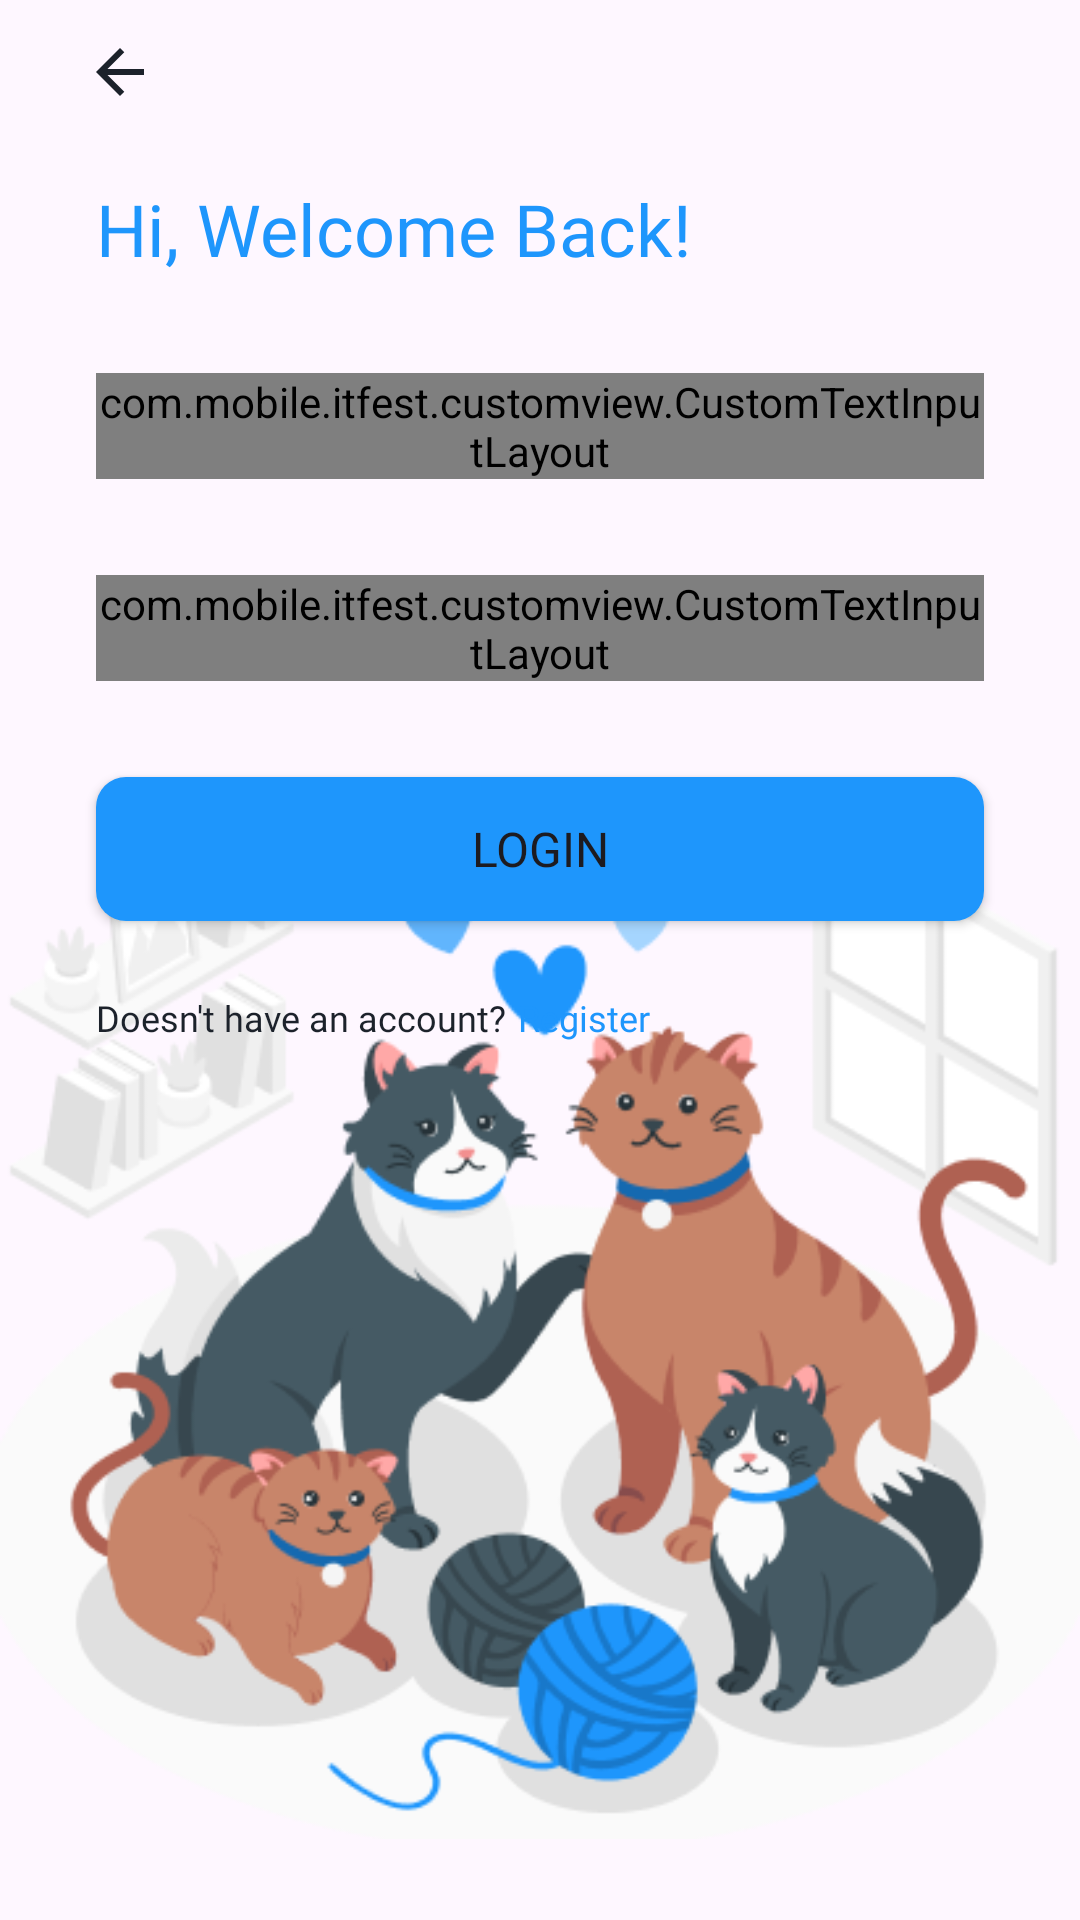

Layout XML and referenced resources for this Android screen:
<!-- AndroidManifest.xml: application theme Theme.ITFest -->
<!-- res/layout/activity_login.xml -->
<?xml version="1.0" encoding="utf-8"?>
<androidx.constraintlayout.widget.ConstraintLayout xmlns:android="http://schemas.android.com/apk/res/android"
    xmlns:app="http://schemas.android.com/apk/res-auto"
    xmlns:tools="http://schemas.android.com/tools"
    android:id="@+id/main"
    android:layout_width="match_parent"
    android:layout_height="match_parent"
    android:gravity="center"
    tools:context=".ui.login.LoginActivity">

    <ImageView
        android:layout_width="match_parent"
        android:layout_height="wrap_content"
        android:src="@drawable/img_auth"
        app:layout_constraintBottom_toBottomOf="parent" />

    <ImageView
        android:id="@+id/btn_back"
        android:layout_width="wrap_content"
        android:layout_height="wrap_content"
        android:layout_marginStart="16dp"
        android:src="@drawable/ic_back"
        app:layout_constraintStart_toStartOf="parent"
        app:layout_constraintTop_toTopOf="parent" />

    <TextView
        android:id="@+id/tv_title"
        android:layout_width="wrap_content"
        android:layout_height="wrap_content"
        android:layout_marginHorizontal="32dp"
        android:layout_marginTop="12dp"
        android:fontFamily="@font/kumbh_sans_bold"
        android:text="@string/welcome_back"
        android:textColor="?attr/colorPrimary"
        android:textSize="24sp"
        app:layout_constraintStart_toStartOf="parent"
        app:layout_constraintTop_toBottomOf="@+id/btn_back" />

    <com.mobile.itfest.customview.CustomTextInputLayout
        android:id="@+id/til_email"
        android:layout_width="match_parent"
        android:layout_height="wrap_content"
        android:layout_marginHorizontal="32dp"
        android:layout_marginTop="32dp"
        android:hint="@string/email"
        app:layout_constraintTop_toBottomOf="@+id/tv_title">

        <com.google.android.material.textfield.TextInputEditText
            android:id="@+id/ed_email"
            android:layout_width="match_parent"
            android:layout_height="wrap_content"
            android:inputType="textEmailAddress" />

    </com.mobile.itfest.customview.CustomTextInputLayout>

    <com.mobile.itfest.customview.CustomTextInputLayout
        android:id="@+id/til_password"
        android:layout_width="match_parent"
        android:layout_height="wrap_content"
        android:layout_marginHorizontal="32dp"
        android:layout_marginTop="32dp"
        android:hint="@string/password"
        app:layout_constraintTop_toBottomOf="@+id/til_email"
        app:passwordToggleEnabled="true">

        <com.google.android.material.textfield.TextInputEditText
            android:id="@+id/ed_password"
            android:layout_width="match_parent"
            android:layout_height="wrap_content"
            android:inputType="textPassword" />

    </com.mobile.itfest.customview.CustomTextInputLayout>

    <Button
        android:id="@+id/btn_login"
        android:layout_width="match_parent"
        android:layout_height="wrap_content"
        android:layout_marginHorizontal="32dp"
        android:layout_marginTop="32dp"
        android:background="@drawable/bg_button_blue"
        android:fontFamily="@font/kumbh_sans_bold"
        android:text="@string/login"
        android:textSize="16sp"
        app:layout_constraintTop_toBottomOf="@+id/til_password" />

    <TextView
        android:id="@+id/tv_suggestion"
        android:layout_width="wrap_content"
        android:layout_height="wrap_content"
        android:layout_marginHorizontal="32dp"
        android:layout_marginTop="24dp"
        android:fontFamily="@font/kumbh_sans"
        android:text="@string/register_suggestion"
        android:textColor="@color/slate_900"
        android:textSize="12sp"
        app:layout_constraintStart_toStartOf="parent"
        app:layout_constraintTop_toBottomOf="@id/btn_login" />

    <TextView
        android:id="@+id/btn_register"
        android:layout_width="wrap_content"
        android:layout_height="wrap_content"
        android:layout_marginStart="4dp"
        android:fontFamily="@font/kumbh_sans_bold"
        android:text="@string/register"
        android:textColor="?attr/colorPrimary"
        android:textSize="12sp"
        app:layout_constraintBottom_toBottomOf="@+id/tv_suggestion"
        app:layout_constraintStart_toEndOf="@+id/tv_suggestion"
        app:layout_constraintTop_toTopOf="@+id/tv_suggestion" />

    <FrameLayout
        android:id="@+id/progressIndicator"
        android:layout_width="match_parent"
        android:layout_height="match_parent"
        android:background="#4D000000"
        android:visibility="gone">

        <com.google.android.material.progressindicator.CircularProgressIndicator
            android:layout_width="wrap_content"
            android:layout_height="wrap_content"
            android:layout_gravity="center"
            android:indeterminate="true" />

    </FrameLayout>

</androidx.constraintlayout.widget.ConstraintLayout>
<!-- resources referenced by this layout -->
<resources>
  <color name="slate_900">#1C222B</color>
  <!-- drawable bg_button_blue (drawable) -->
  <?xml version="1.0" encoding="utf-8"?>
  <shape xmlns:android="http://schemas.android.com/apk/res/android" android:shape="rectangle">
      <solid android:color="?attr/colorPrimary"/>
      <corners android:radius="10dp"/>
  </shape>
  <!-- drawable ic_back (drawable) -->
  <vector xmlns:android="http://schemas.android.com/apk/res/android"
      android:width="48dp"
      android:height="48dp"
      android:viewportWidth="48"
      android:viewportHeight="48">
    <group>
      <clip-path
          android:pathData="M24,4L24,4A20,20 0,0 1,44 24L44,24A20,20 0,0 1,24 44L24,44A20,20 0,0 1,4 24L4,24A20,20 0,0 1,24 4z"/>
      <path
          android:pathData="M19.825,25L25.425,30.6L24,32L16,24L24,16L25.425,17.4L19.825,23H32V25H19.825Z"
          android:fillColor="#1C222B"/>
    </group>
  </vector>
  <!-- drawable img_auth: png bitmap (drawable, 61448 bytes) -->
  <string name="email">Email</string>
  <string name="login">Login</string>
  <string name="password">Password</string>
  <string name="register">Register</string>
  <string name="register_suggestion">Doesn\'t have an account?</string>
  <string name="welcome_back">Hi, Welcome Back!</string>
  <style name="Theme.ITFest" parent="Base.Theme.ITFest" />
  <style name="Base.Theme.ITFest" parent="Theme.Material3.Light.NoActionBar">
          
          <item name="colorPrimary">@color/blue_500</item>
          <item name="colorSecondaryContainer">@color/blue_50</item>
          <item name="android:windowLightStatusBar">true</item>
          <item name="android:windowIsTranslucent">true</item>
      </style>
  <color name="blue_500">#1E96FC</color>
  <color name="blue_50">#E9F5FF</color>
</resources>
